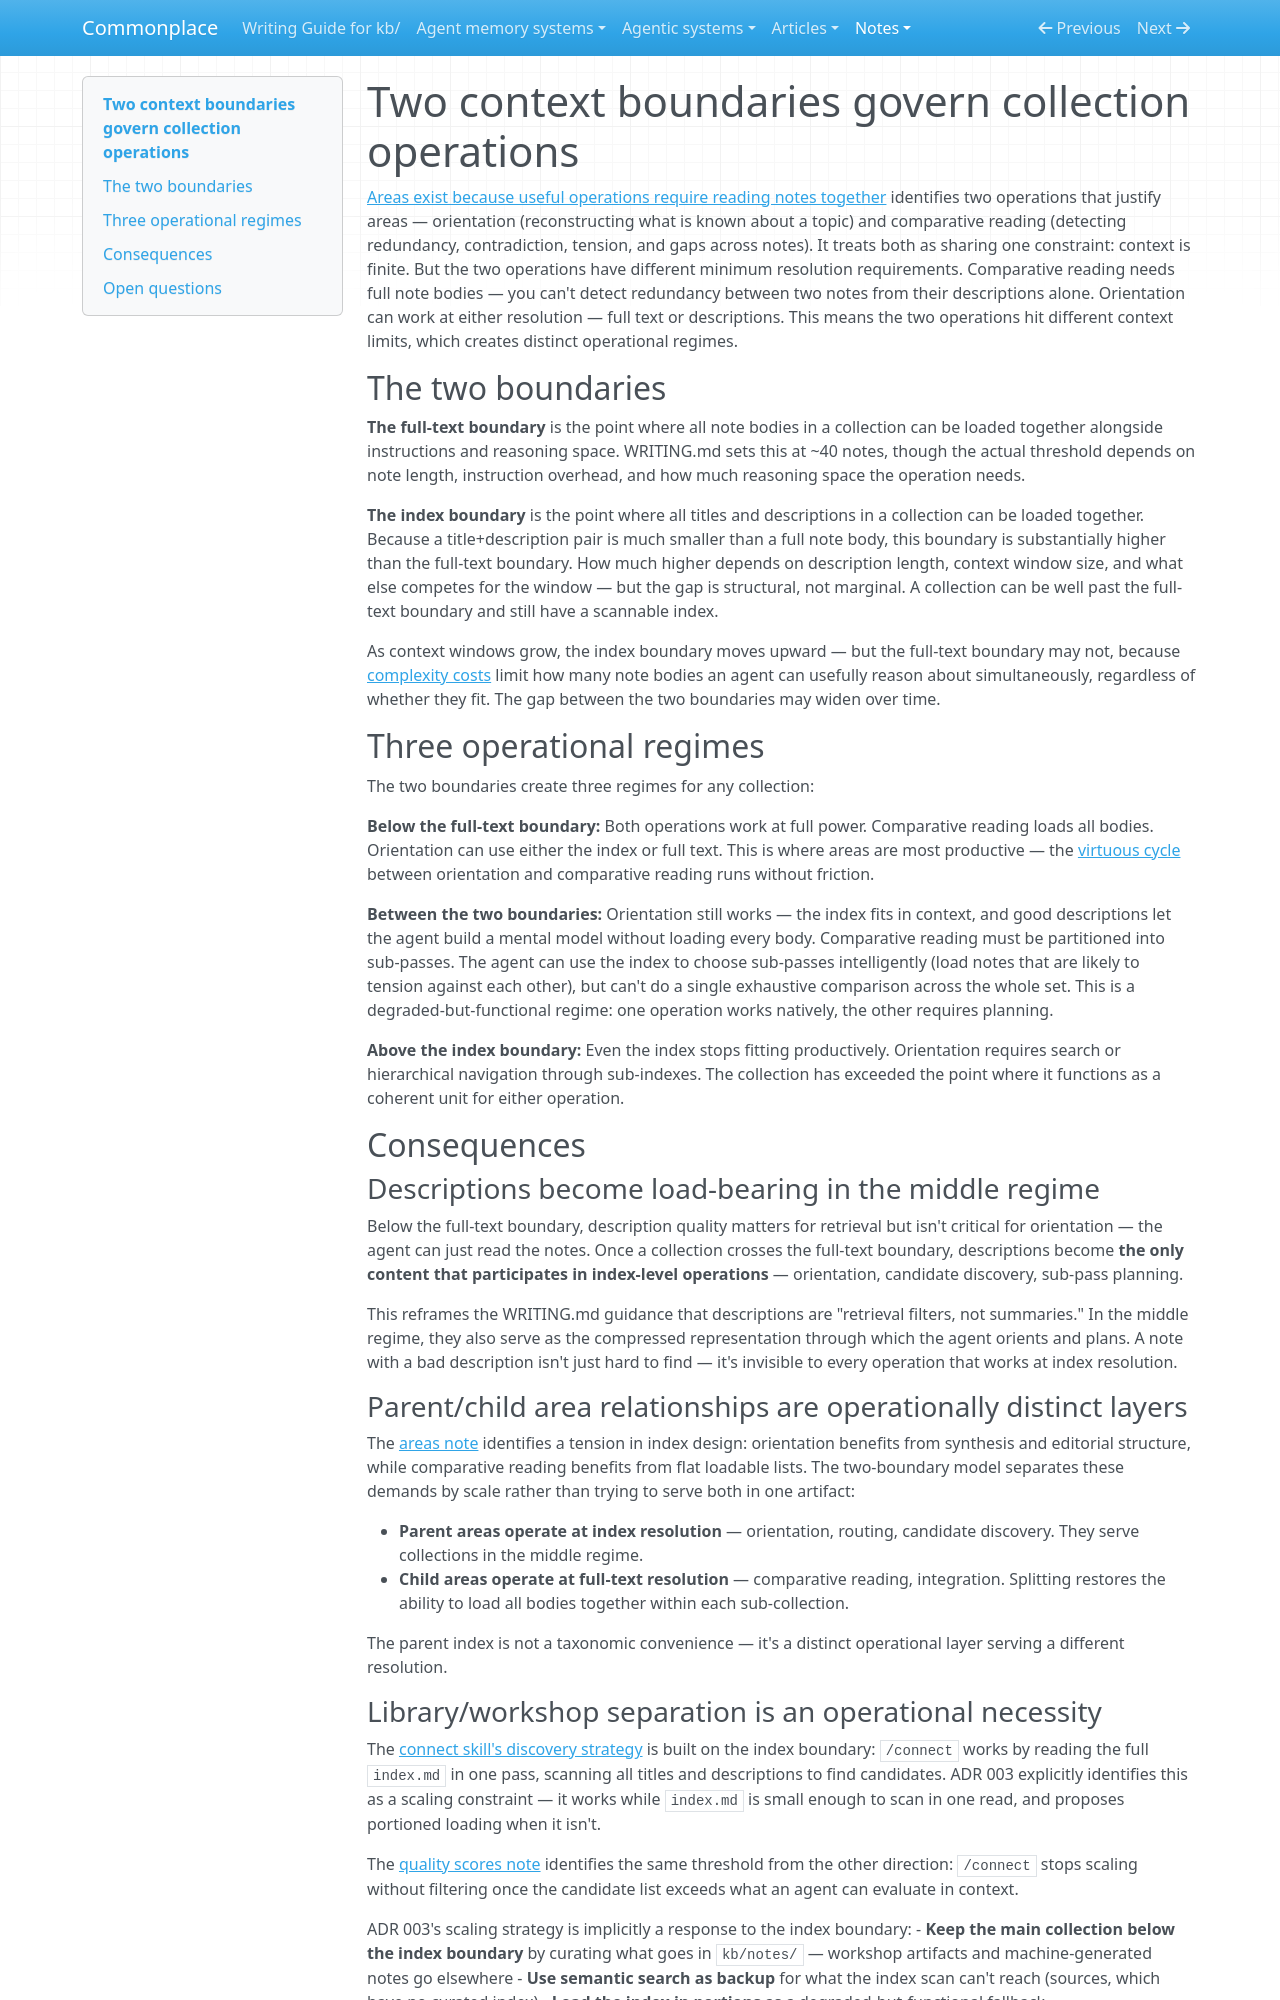

repository: zby/commonplace · page: notes/two-context-boundaries-govern-collection-operations/index.html · generator: mkdocs

---
description: "Distinguishes the body-loading boundary from the later title-and-description index boundary, yielding three collection-size regimes with different consequences for areas, connect, and whole-KB work"
type: types/note.md
tags: []
---

# Two context boundaries govern collection operations

[Areas exist because useful operations require reading notes together](./areas-exist-because-useful-operations-require-reading-notes-together.md) identifies two operations that justify areas — orientation (reconstructing what is known about a topic) and comparative reading (detecting redundancy, contradiction, tension, and gaps across notes). It treats both as sharing one constraint: context is finite. But the two operations have different minimum resolution requirements. Comparative reading needs full note bodies — you can't detect redundancy between two notes from their descriptions alone. Orientation can work at either resolution — full text or descriptions. This means the two operations hit different context limits, which creates distinct operational regimes.

## The two boundaries

**The full-text boundary** is the point where all note bodies in a collection can be loaded together alongside instructions and reasoning space. WRITING.md sets this at ~40 notes, though the actual threshold depends on note length, instruction overhead, and how much reasoning space the operation needs.

**The index boundary** is the point where all titles and descriptions in a collection can be loaded together. Because a title+description pair is much smaller than a full note body, this boundary is substantially higher than the full-text boundary. How much higher depends on description length, context window size, and what else competes for the window — but the gap is structural, not marginal. A collection can be well past the full-text boundary and still have a scannable index.

As context windows grow, the index boundary moves upward — but the full-text boundary may not, because [complexity costs](./context-efficiency-is-the-central-design-concern-in-agent-systems.md) limit how many note bodies an agent can usefully reason about simultaneously, regardless of whether they fit. The gap between the two boundaries may widen over time.

## Three operational regimes

The two boundaries create three regimes for any collection:

**Below the full-text boundary:** Both operations work at full power. Comparative reading loads all bodies. Orientation can use either the index or full text. This is where areas are most productive — the [virtuous cycle](./areas-exist-because-useful-operations-require-reading-notes-together.md) between orientation and comparative reading runs without friction.

**Between the two boundaries:** Orientation still works — the index fits in context, and good descriptions let the agent build a mental model without loading every body. Comparative reading must be partitioned into sub-passes. The agent can use the index to choose sub-passes intelligently (load notes that are likely to tension against each other), but can't do a single exhaustive comparison across the whole set. This is a degraded-but-functional regime: one operation works natively, the other requires planning.

**Above the index boundary:** Even the index stops fitting productively. Orientation requires search or hierarchical navigation through sub-indexes. The collection has exceeded the point where it functions as a coherent unit for either operation.

## Consequences

### Descriptions become load-bearing in the middle regime

Below the full-text boundary, description quality matters for retrieval but isn't critical for orientation — the agent can just read the notes. Once a collection crosses the full-text boundary, descriptions become **the only content that participates in index-level operations** — orientation, candidate discovery, sub-pass planning.

This reframes the WRITING.md guidance that descriptions are "retrieval filters, not summaries." In the middle regime, they also serve as the compressed representation through which the agent orients and plans. A note with a bad description isn't just hard to find — it's invisible to every operation that works at index resolution.

### Parent/child area relationships are operationally distinct layers

The [areas note](./areas-exist-because-useful-operations-require-reading-notes-together.md) identifies a tension in index design: orientation benefits from synthesis and editorial structure, while comparative reading benefits from flat loadable lists. The two-boundary model separates these demands by scale rather than trying to serve both in one artifact:

- **Parent areas operate at index resolution** — orientation, routing, candidate discovery. They serve collections in the middle regime.
- **Child areas operate at full-text resolution** — comparative reading, integration. Splitting restores the ability to load all bodies together within each sub-collection.

The parent index is not a taxonomic convenience — it's a distinct operational layer serving a different resolution.
